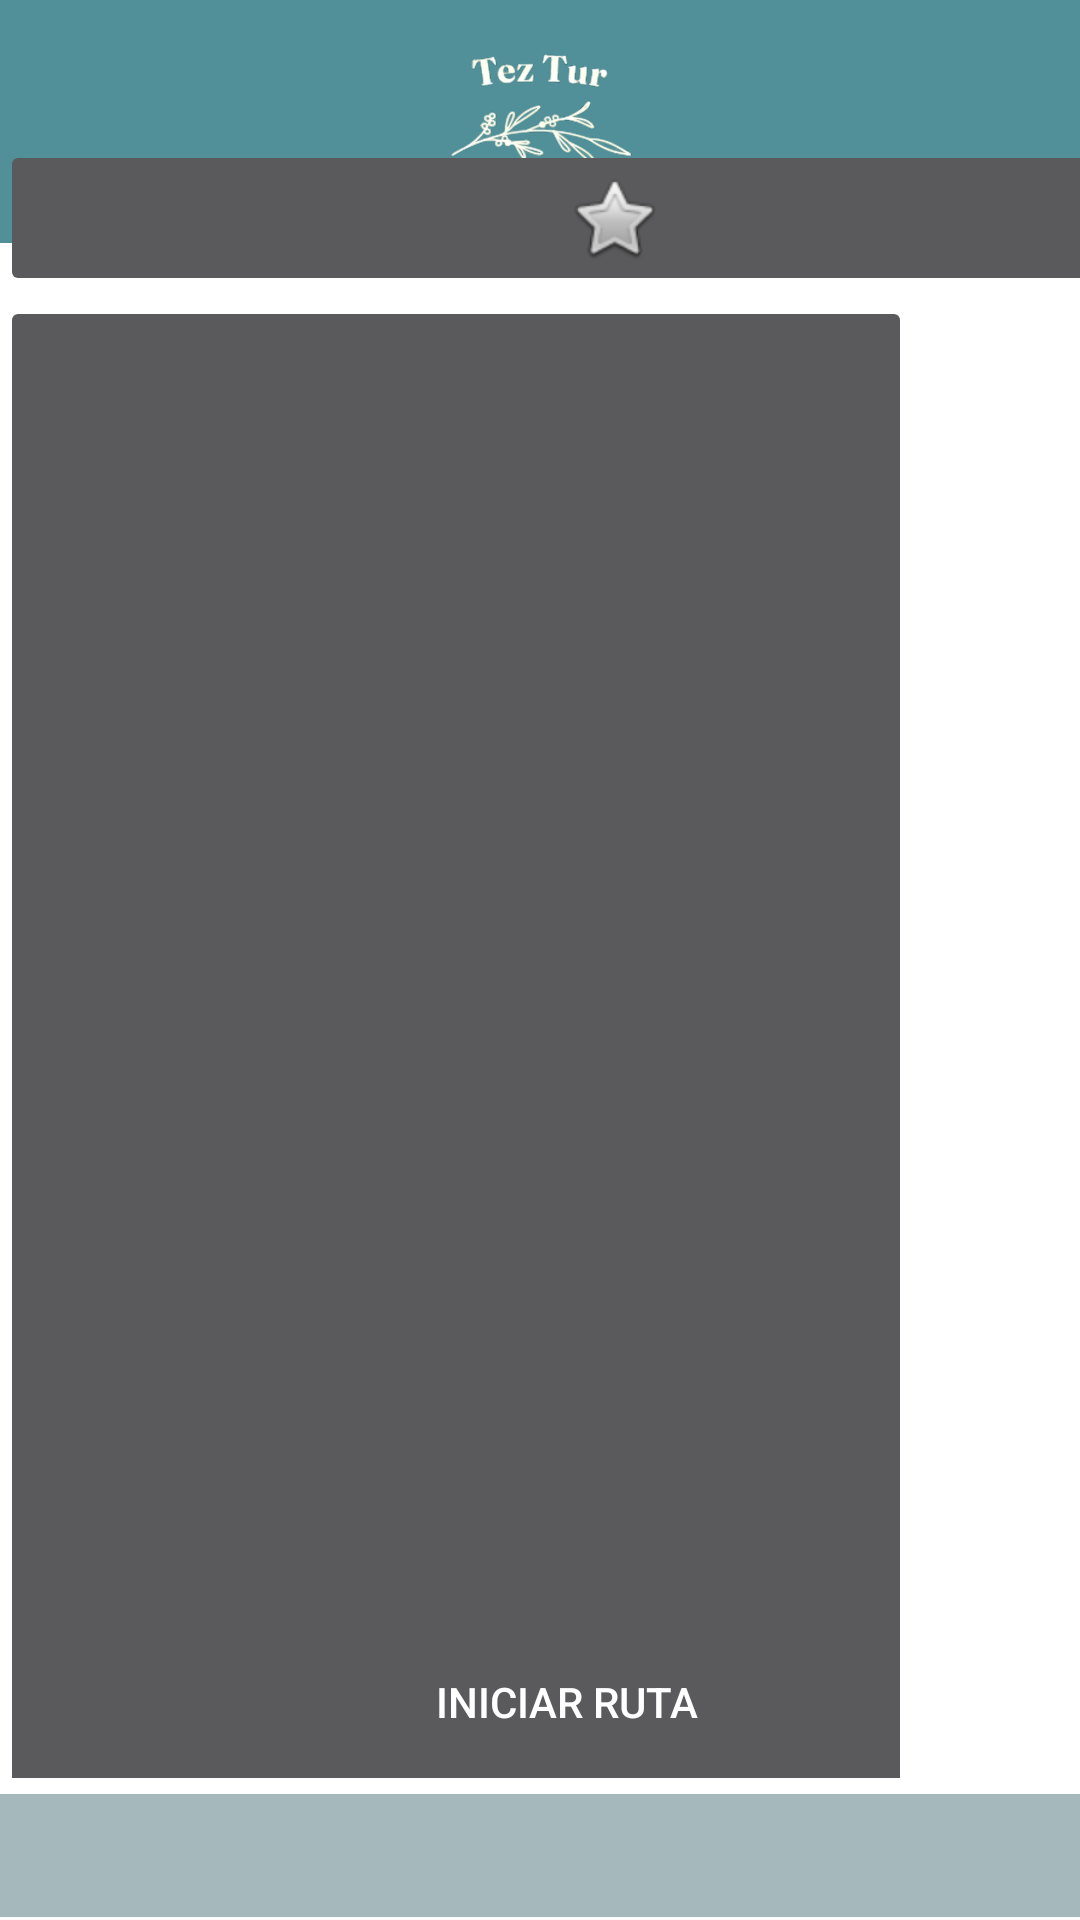

Produce the Android XML layout that renders to this screen, including the resource entries it uses.
<!-- AndroidManifest.xml: application theme Theme.Design.NoActionBar -->
<!-- res/layout/activity_main_inicio.xml -->
<?xml version="1.0" encoding="utf-8"?>
<androidx.constraintlayout.widget.ConstraintLayout xmlns:android="http://schemas.android.com/apk/res/android"
    xmlns:app="http://schemas.android.com/apk/res-auto"
    xmlns:tools="http://schemas.android.com/tools"
    android:layout_width="match_parent"
    android:layout_height="match_parent"
    android:background="#FFFFFF"
    tools:context=".MainActivityInicio">

    <LinearLayout
        android:id="@+id/linearLayout4"
        android:layout_width="417dp"
        android:layout_height="81dp"
        android:layout_marginStart="20dp"
        android:layout_marginEnd="20dp"
        android:background="@color/barraSuperior"
        android:orientation="horizontal"
        app:layout_constraintBottom_toBottomOf="parent"
        app:layout_constraintEnd_toEndOf="parent"
        app:layout_constraintStart_toStartOf="parent"
        app:layout_constraintTop_toTopOf="parent"
        app:layout_constraintVertical_bias="0.0">

        <ImageView
            android:id="@+id/imageView8"
            android:layout_width="wrap_content"
            android:layout_height="wrap_content"
            android:layout_weight="1"
            android:gravity="start"
            app:srcCompat="@drawable/tez_tur_hd" />

        <ImageView
            android:id="@+id/imageView9"
            android:layout_width="wrap_content"
            android:layout_height="wrap_content"
            android:layout_weight="1"
            android:gravity="end"
            app:srcCompat="@drawable/image_removebg_preview" />
    </LinearLayout>

    <Button
        android:id="@+id/button4"
        android:layout_width="182dp"
        android:layout_height="44dp"
        android:background="@drawable/button_rounded"
        android:text="Iniciar ruta"
        app:layout_constraintBottom_toBottomOf="parent"
        app:layout_constraintEnd_toEndOf="parent"
        app:layout_constraintHorizontal_bias="0.55"
        app:layout_constraintStart_toStartOf="parent"
        app:layout_constraintTop_toTopOf="parent"
        app:layout_constraintVertical_bias="0.915" />

    <LinearLayout
        android:id="@+id/linearLayout5"
        android:layout_width="413dp"
        android:layout_height="41dp"
        android:background="#A5B9BC"
        android:orientation="horizontal"
        app:layout_constraintBottom_toBottomOf="parent"
        app:layout_constraintEnd_toEndOf="parent"
        app:layout_constraintHorizontal_bias="0.0"
        app:layout_constraintStart_toStartOf="parent"
        app:layout_constraintTop_toBottomOf="@+id/button4"
        app:layout_constraintVertical_bias="0.901">

    </LinearLayout>

    <ScrollView
        android:layout_width="409dp"
        android:layout_height="546dp"
        app:layout_constraintBottom_toBottomOf="parent"
        app:layout_constraintEnd_toEndOf="parent"
        app:layout_constraintHorizontal_bias="0.0"
        app:layout_constraintStart_toStartOf="parent"
        app:layout_constraintTop_toTopOf="parent"
        app:layout_constraintVertical_bias="0.497">

        <LinearLayout
            android:layout_width="match_parent"
            android:layout_height="wrap_content"
            android:orientation="vertical">

            <ImageButton
                android:id="@+id/imageButton3"
                android:layout_width="match_parent"
                android:layout_height="wrap_content"
                android:src="@android:drawable/btn_star" />

            <ImageButton
                android:id="@+id/imageButton4"
                android:layout_width="304dp"
                android:layout_height="709dp"
                tools:srcCompat="@tools:sample/backgrounds/scenic" />
        </LinearLayout>
    </ScrollView>

</androidx.constraintlayout.widget.ConstraintLayout>
<!-- resources referenced by this layout -->
<resources>
  <color name="barraSuperior">#519099</color>
  <!-- drawable tez_tur_hd: png bitmap (drawable, 233354 bytes) -->
</resources>
